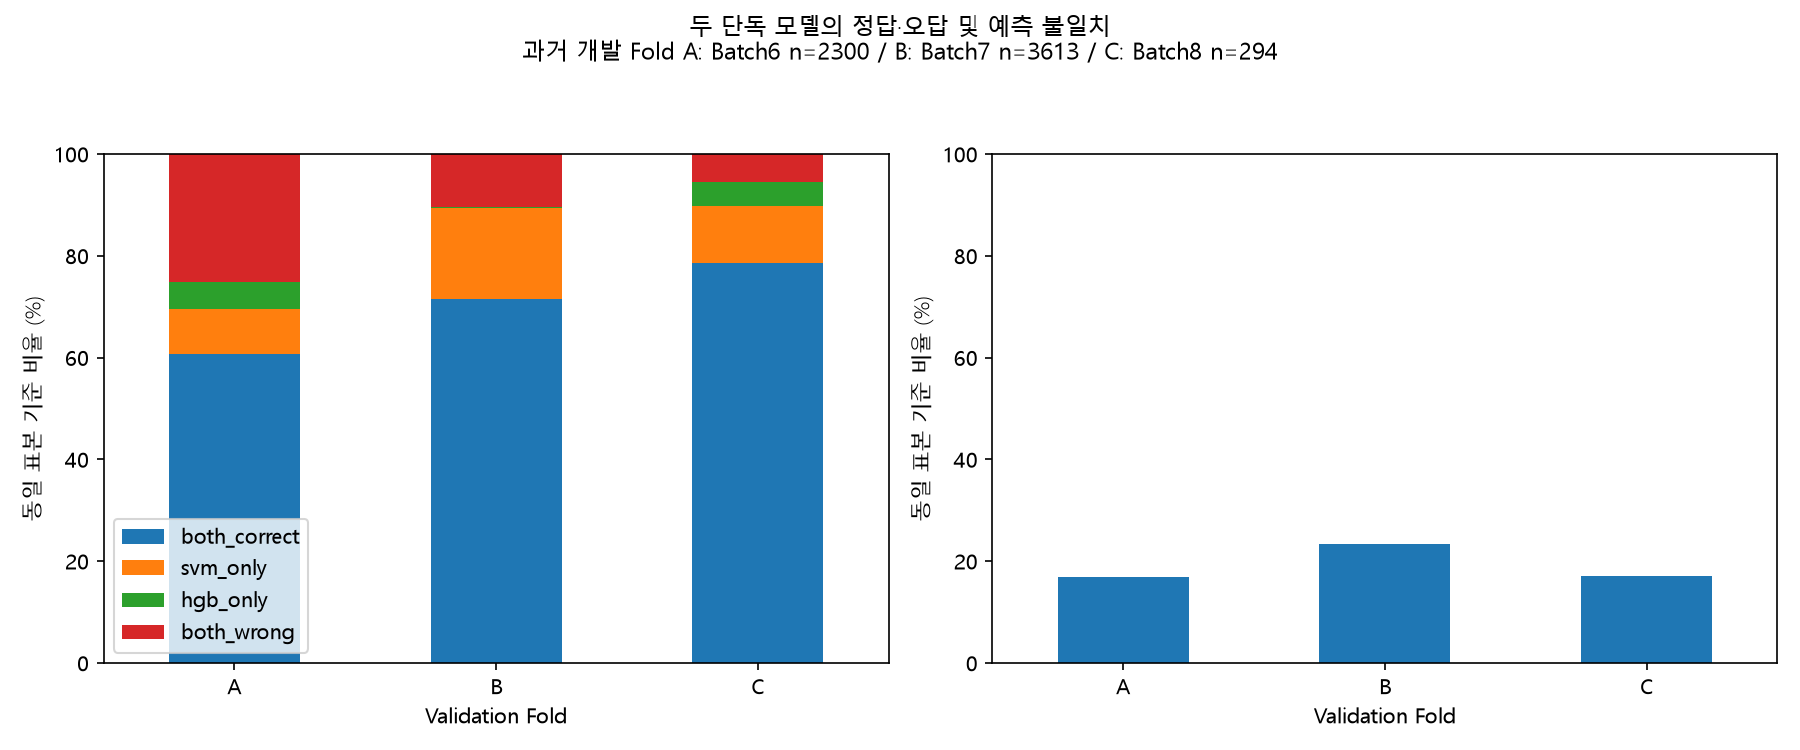

The data file committed next to this chart (first rows):
y_true, svm_pred, hgb_pred, both_correct, svm_only, hgb_only, both_wrong, disagreement, fold, batch, row_id
2, 2, 2, True, False, False, False, False, A, 6, b06_r00001
2, 2, 2, True, False, False, False, False, A, 6, b06_r00002
2, 2, 2, True, False, False, False, False, A, 6, b06_r00003
2, 2, 2, True, False, False, False, False, A, 6, b06_r00004
2, 2, 2, True, False, False, False, False, A, 6, b06_r00005
2, 2, 2, True, False, False, False, False, A, 6, b06_r00006
2, 2, 2, True, False, False, False, False, A, 6, b06_r00007
2, 2, 2, True, False, False, False, False, A, 6, b06_r00008
2, 2, 2, True, False, False, False, False, A, 6, b06_r00009
2, 2, 2, True, False, False, False, False, A, 6, b06_r00010
2, 2, 2, True, False, False, False, False, A, 6, b06_r00011
2, 2, 2, True, False, False, False, False, A, 6, b06_r00012
2, 2, 2, True, False, False, False, False, A, 6, b06_r00013
2, 2, 2, True, False, False, False, False, A, 6, b06_r00014
2, 2, 2, True, False, False, False, False, A, 6, b06_r00015
2, 2, 2, True, False, False, False, False, A, 6, b06_r00016
2, 2, 2, True, False, False, False, False, A, 6, b06_r00017
2, 2, 2, True, False, False, False, False, A, 6, b06_r00018
2, 2, 2, True, False, False, False, False, A, 6, b06_r00019
2, 2, 2, True, False, False, False, False, A, 6, b06_r00020
2, 2, 2, True, False, False, False, False, A, 6, b06_r00021
2, 2, 2, True, False, False, False, False, A, 6, b06_r00022
2, 2, 2, True, False, False, False, False, A, 6, b06_r00023
1, 1, 1, True, False, False, False, False, A, 6, b06_r00024
1, 1, 1, True, False, False, False, False, A, 6, b06_r00025
1, 1, 1, True, False, False, False, False, A, 6, b06_r00026
1, 1, 1, True, False, False, False, False, A, 6, b06_r00027
1, 1, 1, True, False, False, False, False, A, 6, b06_r00028
1, 1, 1, True, False, False, False, False, A, 6, b06_r00029
1, 1, 1, True, False, False, False, False, A, 6, b06_r00030
1, 1, 1, True, False, False, False, False, A, 6, b06_r00031
1, 1, 1, True, False, False, False, False, A, 6, b06_r00032
1, 1, 1, True, False, False, False, False, A, 6, b06_r00033
1, 1, 1, True, False, False, False, False, A, 6, b06_r00034
1, 1, 1, True, False, False, False, False, A, 6, b06_r00035
1, 1, 1, True, False, False, False, False, A, 6, b06_r00036
1, 1, 1, True, False, False, False, False, A, 6, b06_r00037
1, 1, 1, True, False, False, False, False, A, 6, b06_r00038
1, 1, 1, True, False, False, False, False, A, 6, b06_r00039
1, 1, 1, True, False, False, False, False, A, 6, b06_r00040
1, 1, 1, True, False, False, False, False, A, 6, b06_r00041
1, 1, 1, True, False, False, False, False, A, 6, b06_r00042
1, 1, 1, True, False, False, False, False, A, 6, b06_r00043
1, 1, 1, True, False, False, False, False, A, 6, b06_r00044
1, 1, 1, True, False, False, False, False, A, 6, b06_r00045
1, 1, 1, True, False, False, False, False, A, 6, b06_r00046
1, 1, 1, True, False, False, False, False, A, 6, b06_r00047
1, 1, 1, True, False, False, False, False, A, 6, b06_r00048
1, 1, 1, True, False, False, False, False, A, 6, b06_r00049
1, 1, 1, True, False, False, False, False, A, 6, b06_r00050
1, 1, 1, True, False, False, False, False, A, 6, b06_r00051
1, 1, 1, True, False, False, False, False, A, 6, b06_r00052
1, 1, 1, True, False, False, False, False, A, 6, b06_r00053
1, 1, 1, True, False, False, False, False, A, 6, b06_r00054
1, 1, 1, True, False, False, False, False, A, 6, b06_r00055
1, 1, 1, True, False, False, False, False, A, 6, b06_r00056
1, 1, 1, True, False, False, False, False, A, 6, b06_r00057
1, 1, 1, True, False, False, False, False, A, 6, b06_r00058
1, 1, 1, True, False, False, False, False, A, 6, b06_r00059
1, 1, 1, True, False, False, False, False, A, 6, b06_r00060
... 6,147 more rows
